Dataset: LumbarSpinalStenosis (GitHub, HitikaGhanani/Lumbar-Spine-Analysis). Classes: herniated disc, no stenosis, thecal sac.

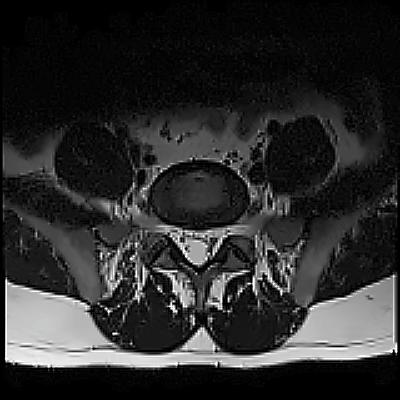
Label: no stenosis

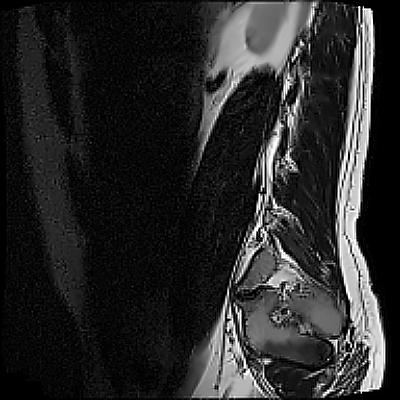
Label: herniated disc

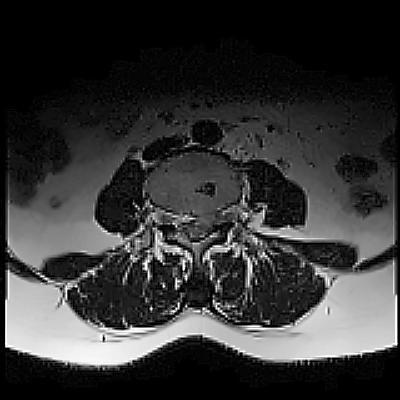
Label: thecal sac

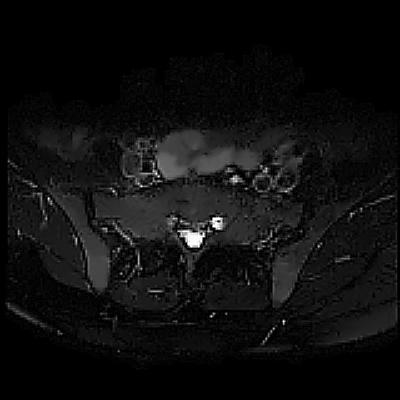
Label: no stenosis

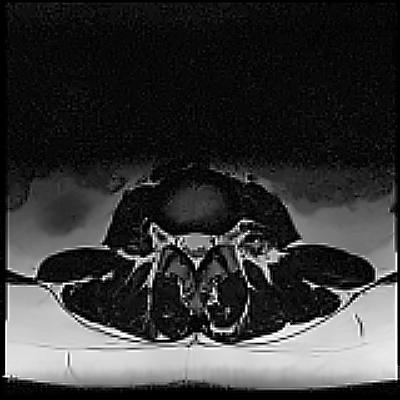
Label: herniated disc

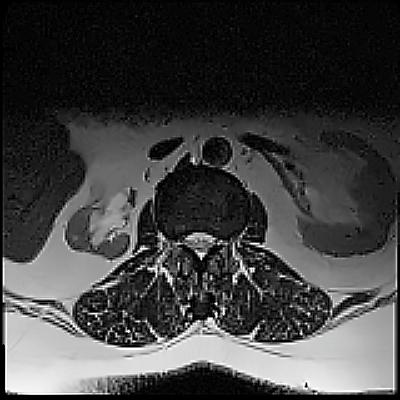
Label: thecal sac
